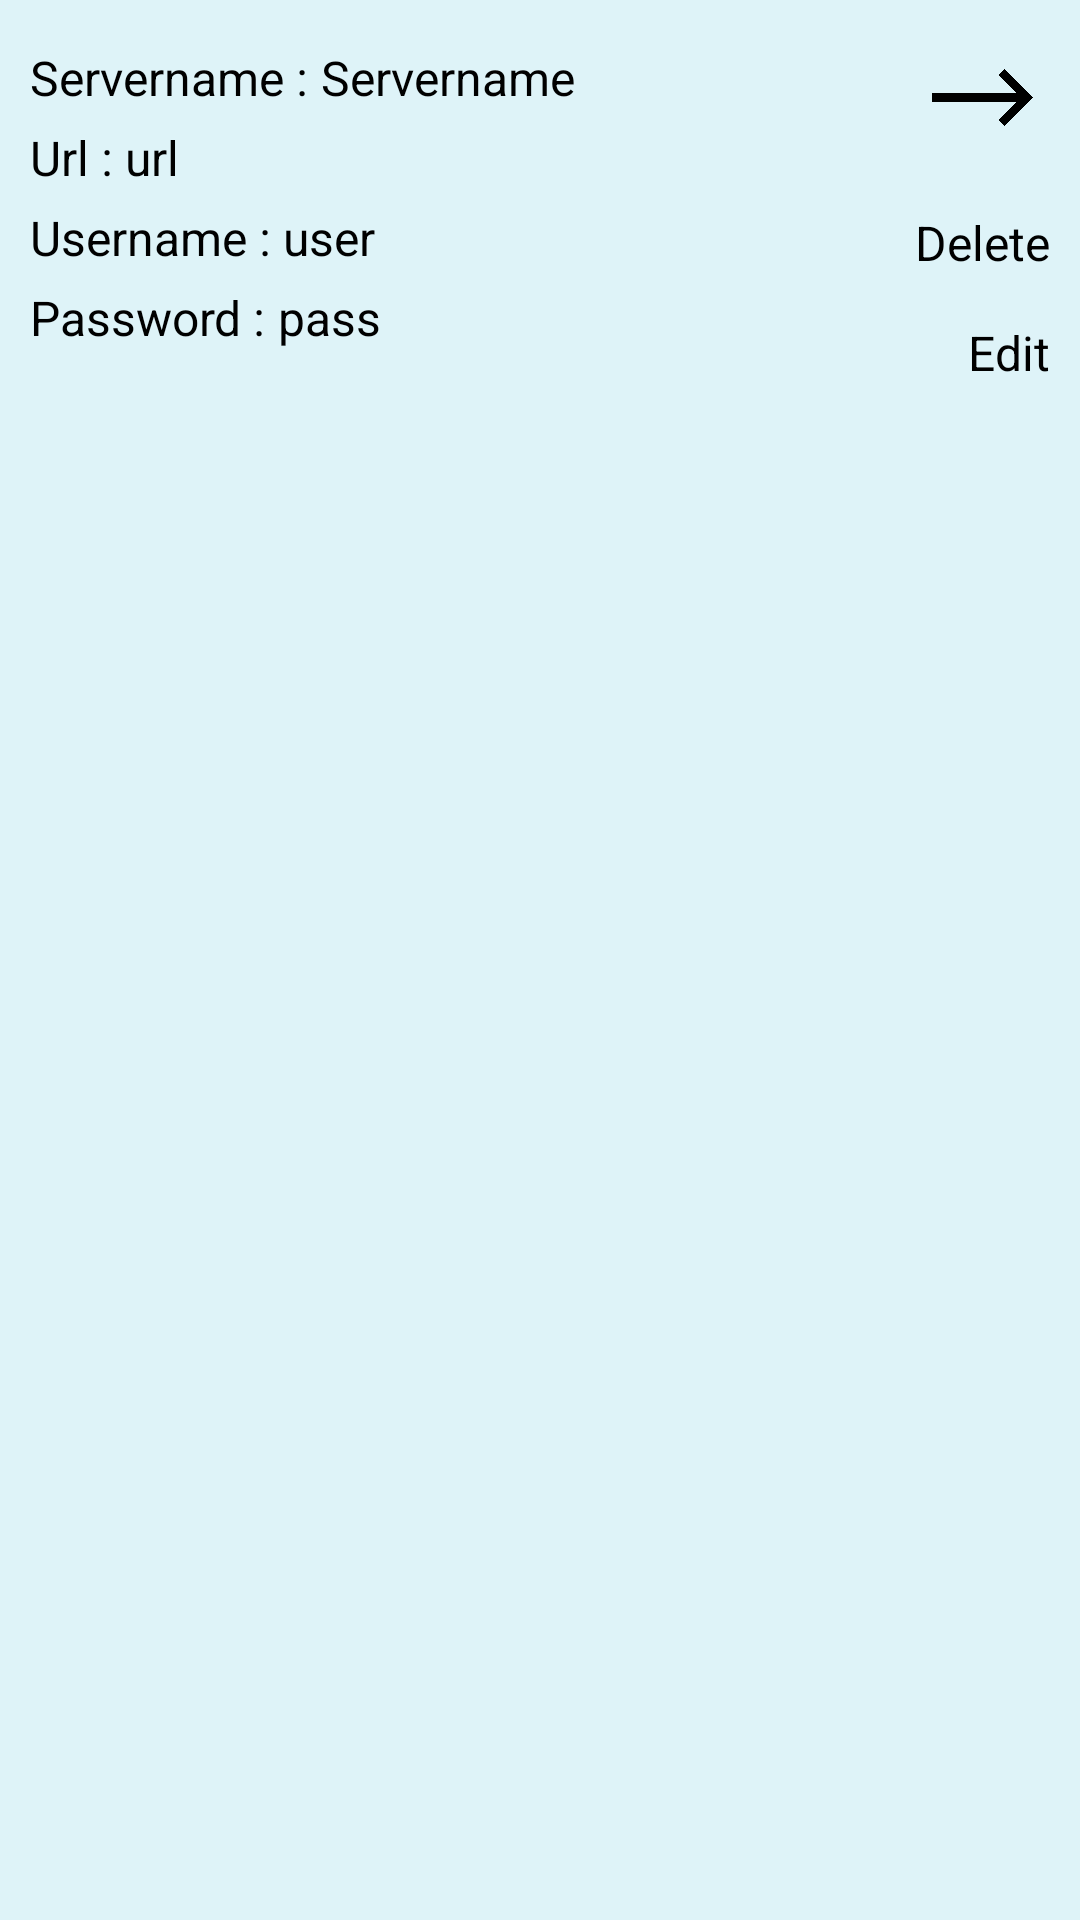

Produce the Android XML layout that renders to this screen, including the resource entries it uses.
<!-- AndroidManifest.xml: application theme Theme.PROJECT -->
<!-- res/layout/server_item.xml -->
<?xml version="1.0" encoding="utf-8"?>
<LinearLayout xmlns:android="http://schemas.android.com/apk/res/android"
    android:layout_width="match_parent"
    android:layout_height="wrap_content"
    android:orientation="vertical"
    android:padding="10dp"
    android:background="#DEF3F8">


    <RelativeLayout
        android:layout_width="match_parent"
        android:layout_height="wrap_content"
        android:orientation="horizontal">

        <TextView
            android:id="@+id/t1"
            android:layout_width="wrap_content"
            android:layout_height="wrap_content"
            android:layout_marginTop="5dp"
            android:text="Servername : "
            android:textColor="@color/black"
            android:textSize="16sp" />

        <TextView
            android:id="@+id/tv_sname"
            android:layout_width="wrap_content"
            android:layout_height="wrap_content"
            android:layout_marginTop="5dp"
            android:layout_toRightOf="@id/t1"
            android:text="Servername"
            android:textColor="@color/black"
            android:textSize="16sp" />


        <TextView
            android:id="@+id/delbtn"
            android:layout_width="wrap_content"
            android:layout_height="wrap_content"
            android:layout_below="@id/moreinfobtn"
            android:layout_alignParentRight="true"
            android:layout_marginTop="15dp"
            android:text="Delete"
            android:textColor="@color/black"
            android:textSize="16sp" />


        <TextView
            android:id="@+id/editbtn"
            android:layout_width="wrap_content"
            android:layout_height="wrap_content"
            android:layout_below="@id/delbtn"
            android:layout_alignParentRight="true"
            android:layout_marginTop="15dp"
            android:text="Edit"
            android:textColor="@color/black"
            android:textSize="16sp" />

        <TextView
            android:id="@+id/t2"
            android:layout_width="wrap_content"
            android:layout_height="wrap_content"
            android:layout_below="@id/tv_sname"
            android:layout_marginTop="5dp"
            android:text="Url : "
            android:textColor="@color/black"
            android:textSize="16sp" />

        <TextView
            android:id="@+id/test1"
            android:layout_width="wrap_content"
            android:layout_height="wrap_content"
            android:layout_below="@id/tv_sname"
            android:layout_marginTop="5dp"
            android:layout_toRightOf="@id/t2"
            android:text="url"
            android:textColor="@color/black"
            android:textSize="16sp" />

        <TextView
            android:id="@+id/t3"
            android:layout_width="wrap_content"
            android:layout_height="wrap_content"
            android:layout_below="@id/test1"
            android:layout_marginTop="5dp"
            android:text="Username : "
            android:textColor="@color/black"
            android:textSize="16sp" />

        <TextView
            android:id="@+id/test2"
            android:layout_width="wrap_content"
            android:layout_height="wrap_content"
            android:layout_below="@id/test1"
            android:layout_marginTop="5dp"
            android:layout_toRightOf="@id/t3"
            android:text="user"
            android:textColor="@color/black"
            android:textSize="16sp" />

        <TextView
            android:id="@+id/t4"
            android:layout_width="wrap_content"
            android:layout_height="wrap_content"
            android:layout_below="@id/test2"
            android:layout_marginTop="5dp"
            android:text="Password : "
            android:textColor="@color/black"
            android:textSize="16sp" />

        <TextView
            android:id="@+id/test3"
            android:layout_width="wrap_content"
            android:layout_height="wrap_content"
            android:layout_below="@id/test2"
            android:layout_marginTop="5dp"
            android:layout_toRightOf="@id/t4"
            android:text="pass"
            android:textColor="@color/black"
            android:textSize="16sp" />


        <ImageView
            android:id="@+id/moreinfobtn"
            android:layout_width="45dp"
            android:layout_height="45dp"
            android:layout_alignParentRight="true"
            android:src="@drawable/go"></ImageView>

    </RelativeLayout>


</LinearLayout>
<!-- resources referenced by this layout -->
<resources>
  <!-- drawable go: png bitmap (drawable, 4324 bytes) -->
  <style name="Theme.PROJECT" parent="Theme.MaterialComponents.DayNight.DarkActionBar">
          
          <item name="colorPrimary">@color/purple_500</item>
          <item name="colorPrimaryVariant">@color/purple_700</item>
          <item name="colorOnPrimary">@color/white</item>
          
          <item name="colorSecondary">@color/teal_200</item>
          <item name="colorSecondaryVariant">@color/teal_700</item>
          <item name="colorOnSecondary">@color/black</item>
          
          <item name="android:statusBarColor" tools:targetApi="l">?attr/colorPrimaryVariant</item>
          
      </style>
  <!-- not gathered from this repository: default colours our renderer supplied (Android Studio template values) -->
  <color name="purple_500">#FF6200EE</color>
  <color name="purple_700">#FF3700B3</color>
  <color name="teal_200">#FF03DAC5</color>
  <color name="teal_700">#FF018786</color>
  <color name="black">#FF000000</color>
  <color name="white">#FFFFFFFF</color>
</resources>
